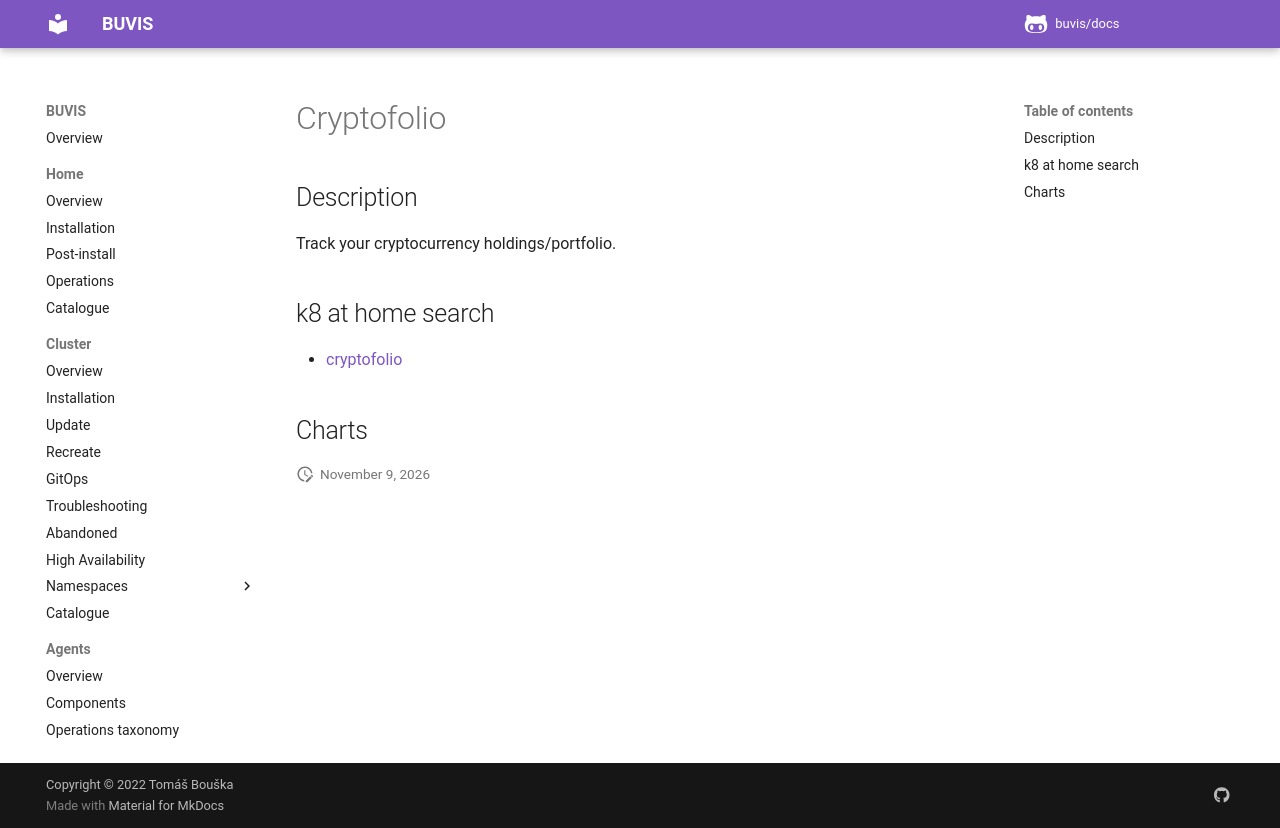

repository: buvis/docs · page: cluster/catalogue/cryptofolio/index.html · generator: mkdocs

# Cryptofolio

## Description

Track your cryptocurrency holdings/portfolio.

## k8 at home search

- [cryptofolio](https://nanne.dev/k8s-at-home-search/#/cryptofolio)

## Charts
